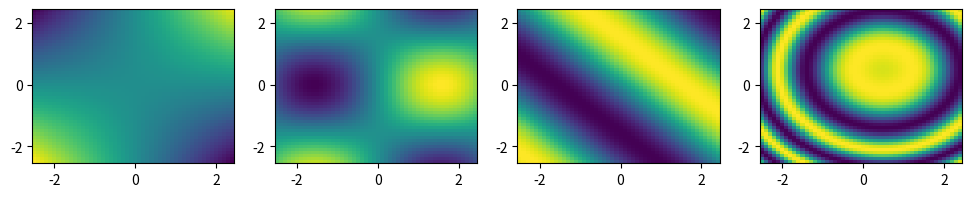

The script that saved this image:
import matplotlib.pyplot as plt

import numpy as np


fig = plt.figure(figsize=(12, 2))

axs = fig.subplots(nrows=1, ncols=4)


def f1(mg):
    return mg[0] * mg[1]


def f2(mg):
    return np.sin(mg[0]) * np.cos(mg[1])


def f3(mg):
    # return mg[0] ** 2 / mg[1] ** 2
    x, y = mg
    return np.sin(x + y)


def f4(mg):
    x = mg[0]
    y = mg[1]

    return np.cos(x**2 + y**2 - x - y)


x = np.arange(-2.5, 2.5, 0.1)
y = np.arange(-2.5, 2.5, 0.1)
mg = np.meshgrid(x, y)
result = f1(mg)
print(result[0])
# z = np.random.rand(6, 10)
# print(z)
axs[0].pcolormesh(x, y, result)

result = f2(mg)
axs[1].pcolormesh(x, y, result)

result = f3(mg)
axs[2].pcolormesh(x, y, result)
result = f4(mg)
axs[3].pcolormesh(x, y, result)
plt.show()
